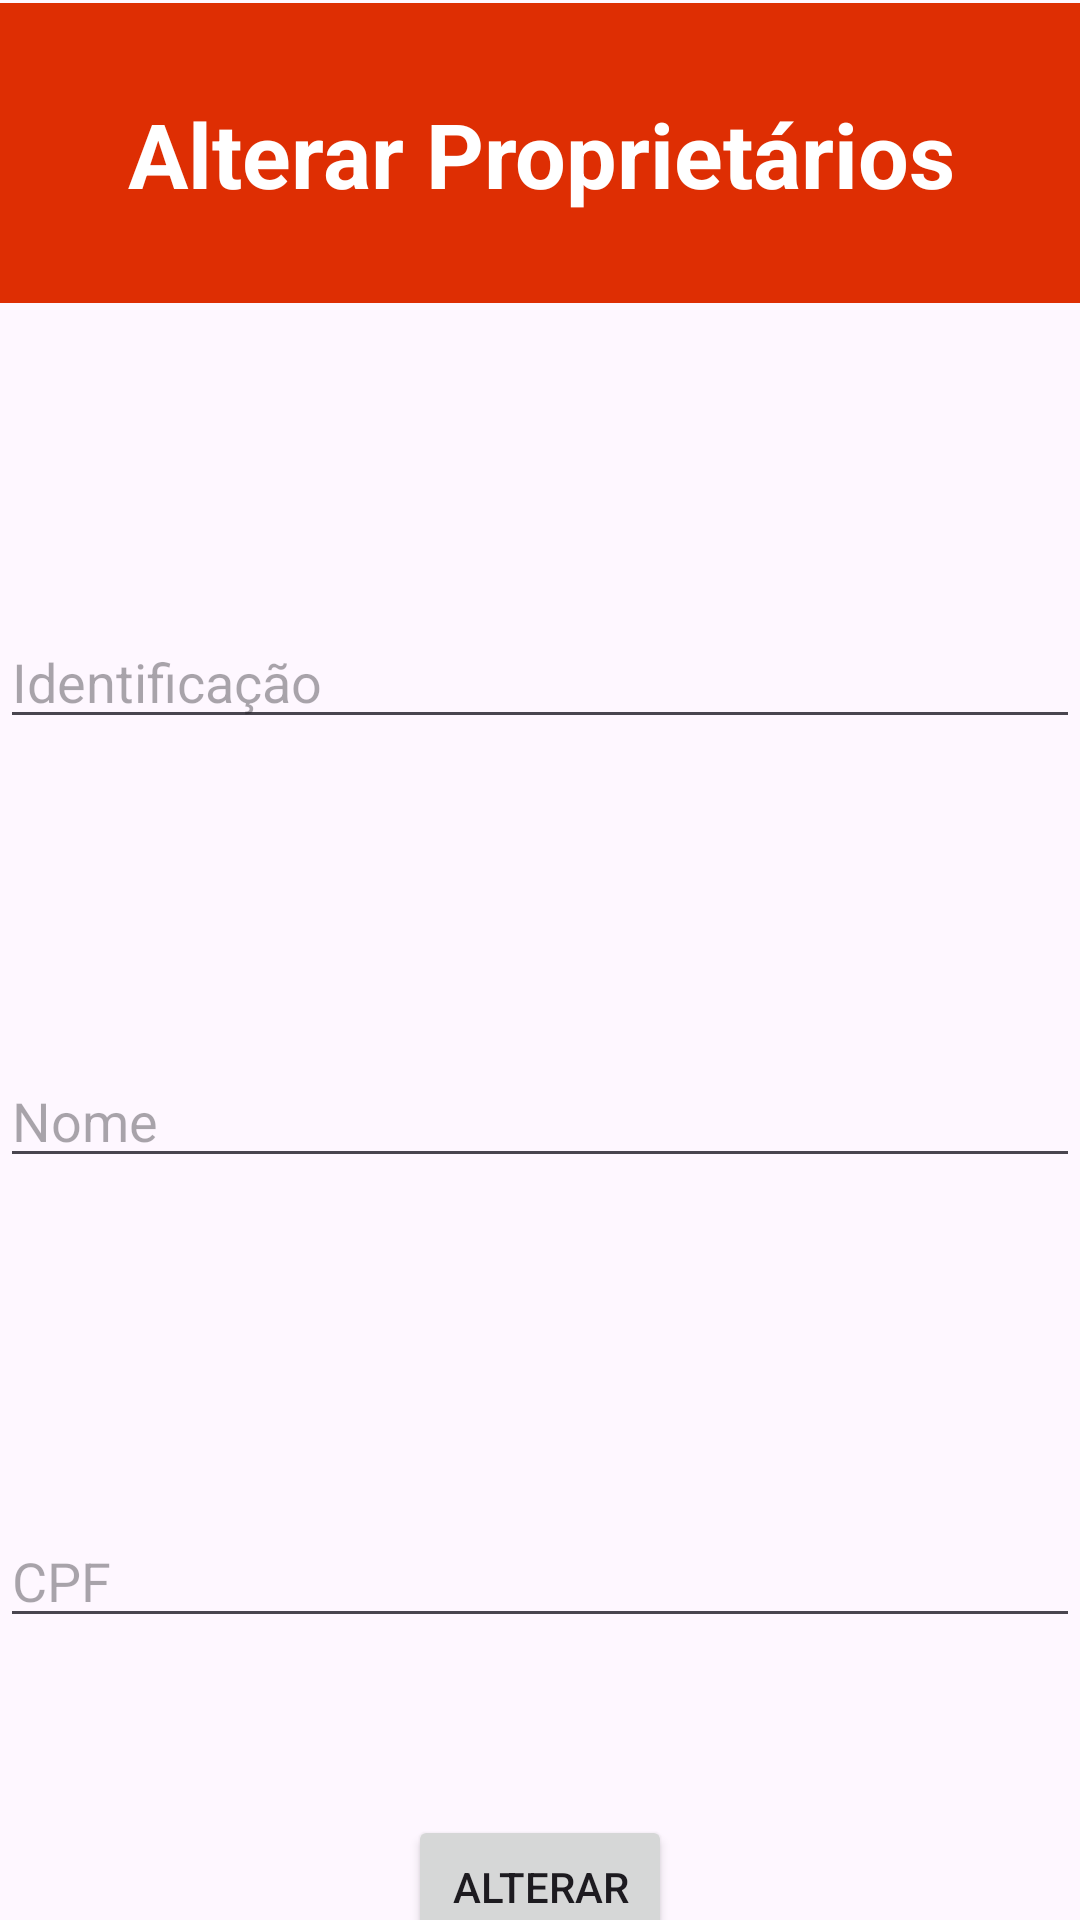

Reconstruct the res/layout file that produces this screen, plus the resources it refers to.
<!-- AndroidManifest.xml: application theme Theme.Estacionamento -->
<!-- res/layout/activity_alterar.xml -->
<?xml version="1.0" encoding="utf-8"?>
<androidx.constraintlayout.widget.ConstraintLayout
    xmlns:android="http://schemas.android.com/apk/res/android"
    xmlns:app="http://schemas.android.com/apk/res-auto"
    xmlns:tools="http://schemas.android.com/tools"
    android:layout_width="match_parent"
    android:layout_height="match_parent"
    tools:context=".Alterar">

    <LinearLayout
        android:id="@+id/linearLayout2"
        android:layout_width="409dp"
        android:layout_height="100dp"
        android:layout_marginStart="1dp"
        android:layout_marginTop="1dp"
        android:layout_marginEnd="1dp"
        android:background="#de2e03"
        android:orientation="vertical"
        app:layout_constraintEnd_toEndOf="parent"
        app:layout_constraintStart_toStartOf="parent"
        app:layout_constraintTop_toTopOf="parent">

        <TextView
            android:id="@+id/textView3"
            android:layout_width="match_parent"
            android:layout_height="wrap_content"
            android:layout_marginTop="30dp"
            android:gravity="center"
            android:text="Alterar Proprietários"
            android:textColor="#ffffff"
            android:textSize="30sp"
            android:textStyle="bold" />
    </LinearLayout>

    <EditText
        android:id="@+id/edtid"
        android:layout_width="match_parent"
        android:layout_height="wrap_content"
        android:layout_marginTop="104dp"
        android:ems="10"
        android:hint="Identificação"
        android:inputType="text"
        app:layout_constraintEnd_toEndOf="parent"
        app:layout_constraintStart_toStartOf="parent"
        app:layout_constraintTop_toBottomOf="@+id/linearLayout2" />

    <EditText
        android:id="@+id/edtnome2"
        android:layout_width="match_parent"
        android:layout_height="wrap_content"
        android:layout_marginTop="105dp"
        android:ems="10"
        android:hint="Nome"
        android:inputType="text"
        app:layout_constraintEnd_toEndOf="parent"
        app:layout_constraintStart_toStartOf="parent"
        app:layout_constraintTop_toBottomOf="@+id/edtid" />

    <EditText
        android:id="@+id/edtcpf2"
        android:layout_width="match_parent"
        android:layout_height="wrap_content"
        android:layout_marginTop="112dp"
        android:ems="10"
        android:hint="CPF"
        android:inputType="text"
        app:layout_constraintEnd_toEndOf="parent"
        app:layout_constraintStart_toStartOf="parent"
        app:layout_constraintTop_toBottomOf="@+id/edtnome2" />
    <Button
        android:id="@+id/button"
        android:layout_width="wrap_content"
        android:layout_height="wrap_content"
        android:layout_marginTop="59dp"
        android:text="Alterar"
        app:layout_constraintEnd_toEndOf="parent"
        app:layout_constraintStart_toStartOf="parent"
        app:layout_constraintTop_toBottomOf="@+id/edtcpf2" />
</androidx.constraintlayout.widget.ConstraintLayout>
<!-- resources referenced by this layout -->
<resources>
  <style name="Theme.Estacionamento" parent="Base.Theme.Estacionamento" />
  <style name="Base.Theme.Estacionamento" parent="Theme.Material3.DayNight.NoActionBar">
          
          
      </style>
</resources>
